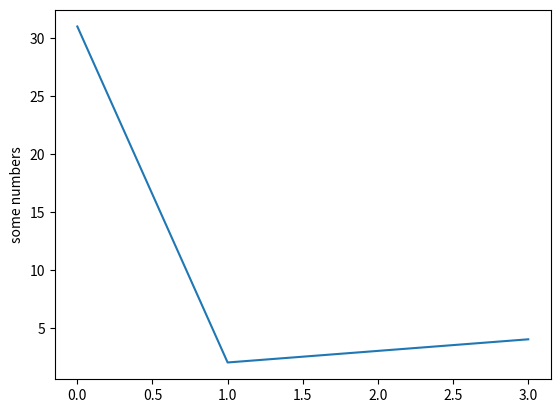

Reproduce this figure in Python.
import matplotlib.pyplot as plt
plt.plot([31, 2, 3, 4])
plt.ylabel('some numbers')
plt.show()
